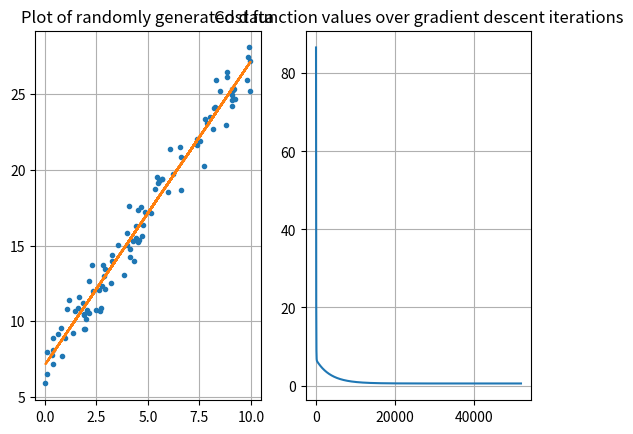

Write Python code to recreate this figure.
# ############################################################################ #
# Linear Regression using Gradient Descent                                     #
# [redacted]
# 2017-10-06 (updated 2019)                                                    #
# ############################################################################ #

import numpy as np
from numpy.random import rand
from numpy.random import normal
import matplotlib.pyplot as plt
import time


def main():
    # Data definition
    b = 7
    m = 2
    n = 100
    X = rand(n, 1) * 10
    Y = ((m * X + b).T + normal(size=len(X))).T
    
    # Gradient descent algorithm
    start = time.time()
    theta, costs = gradient_descent(X, Y)
    print('Algorithm runtime: {:.4f} seconds'.format(time.time() - start))
    
    # Plotting
    plt.figure(1)
    plt.subplot(121)
    plt.plot(X, Y, '.')
    plt.title('Plot of randomly generated data')
    plt.plot(X, theta[1]*X + theta[0])
    plt.grid()

    plt.subplot(122)
    plt.plot(costs)
    plt.grid()
    plt.title('Cost function values over gradient descent iterations')
    plt.show()


def gradient_descent(data, targets, theta=rand(2), alpha=0.001, epsilon=1e-9):
    """An implementation of the gradient descent algorithm.

    Returns two-dimensional model weights for y = mx + b in the form theta = (
    m, b), as well as a history of costs for plotting.

    Parameters
    ----------
    data : array-like, shape = (n_samples)
           Test samples.

    labels : array like, shape = (n_samples)
             Noisy targets for data.

    theta : array-like, shape = (2)
            An initial guess to the model weights.

    alpha : float
            Learning rate.

    epsilon : float
              Stopping criterion.

    Returns
    -------
    theta : array-like, shape = (2)
            Correct model weights.

    costs : array-like, shape = (n_steps)
            History of costs over the runtime of the algorithm.
    """
    # Prepend data instances with 1 in the 0th index
    data = np.insert(data, 0, 1, axis=1)
    
    # Gradient descent
    scaler = 2 * len(data)
    delta_cost = 1
    costs = []
    first = True
    while delta_cost > epsilon:
        # Calculating residual
        residual = np.ravel((data @ theta) - targets.T)
        
        # Updating theta
        theta = theta - alpha * (residual @ data) / scaler

        # Computing LMS cost function
        cost = np.sum(np.power(residual, 2)) / scaler

        # Checking delta_cost
        if first:
            delta_cost = abs(cost)
            first = False
        else:
            delta_cost = abs(costs[-1] - cost)
        
        # Update costs history
        costs.append(cost)
        
    return theta, costs


if __name__ == '__main__':
    main()
